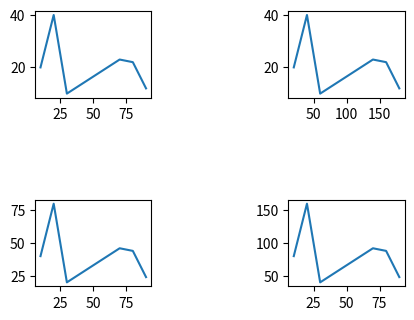

Write Python code to recreate this figure.
"""
Created on 1/23/2020
[redacted]
"""
"""
problem statement:
write a python program to create multiple plots
"""

from matplotlib import pyplot as plt
#importing matplotlib
import matplotlib.pyplot as plt,numpy as np
# line points
x_axis_line= np.array([10,20,30,70,80,90])
y_axis_line = np.array([20,40,10,23,22,12])
#calling subplot method to create multiple plots/axis
#generating axes
#giving argument as 
#total figure grid,axix of each figure,starting point of each figure,rowspan,colspan
axis_one = plt.subplot2grid((8,8),(0,0),rowspan=2,colspan=2)
axis_two = plt.subplot2grid((8,8),(0,4),rowspan=2,colspan=2)
axis_three = plt.subplot2grid((8,8),(4,0),rowspan=2,colspan=2)
axis_four = plt.subplot2grid((8,8),(4,4),rowspan=2,colspan=2)
#plotting graphs
axis_one.plot(x_axis_line,y_axis_line)
axis_two.plot(x_axis_line*2,y_axis_line)
axis_three.plot(x_axis_line,y_axis_line*2)
axis_four.plot(x_axis_line,y_axis_line*4)

